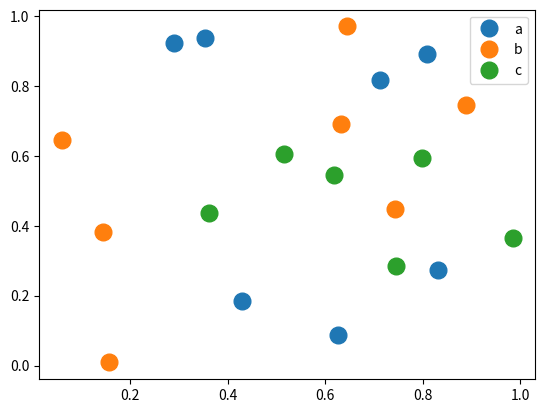

This chart was generated by the following Python code:
import matplotlib.pyplot as plt
import numpy as np
import pandas as pd
np.random.seed(1974)

# Generate Data
num = 20
x, y = np.random.random((2, num))
labels = np.random.choice(['a', 'b', 'c'], num)
df = pd.DataFrame(dict(x=x, y=y, label=labels))

groups = df.groupby('label')

# Plot
fig, ax = plt.subplots()
ax.margins(0.05) # Optional, just adds 5% padding to the autoscaling
for name, group in groups:
    ax.plot(group.x, group.y, marker='o', linestyle='', ms=12, label=name)
ax.legend()

plt.show()
